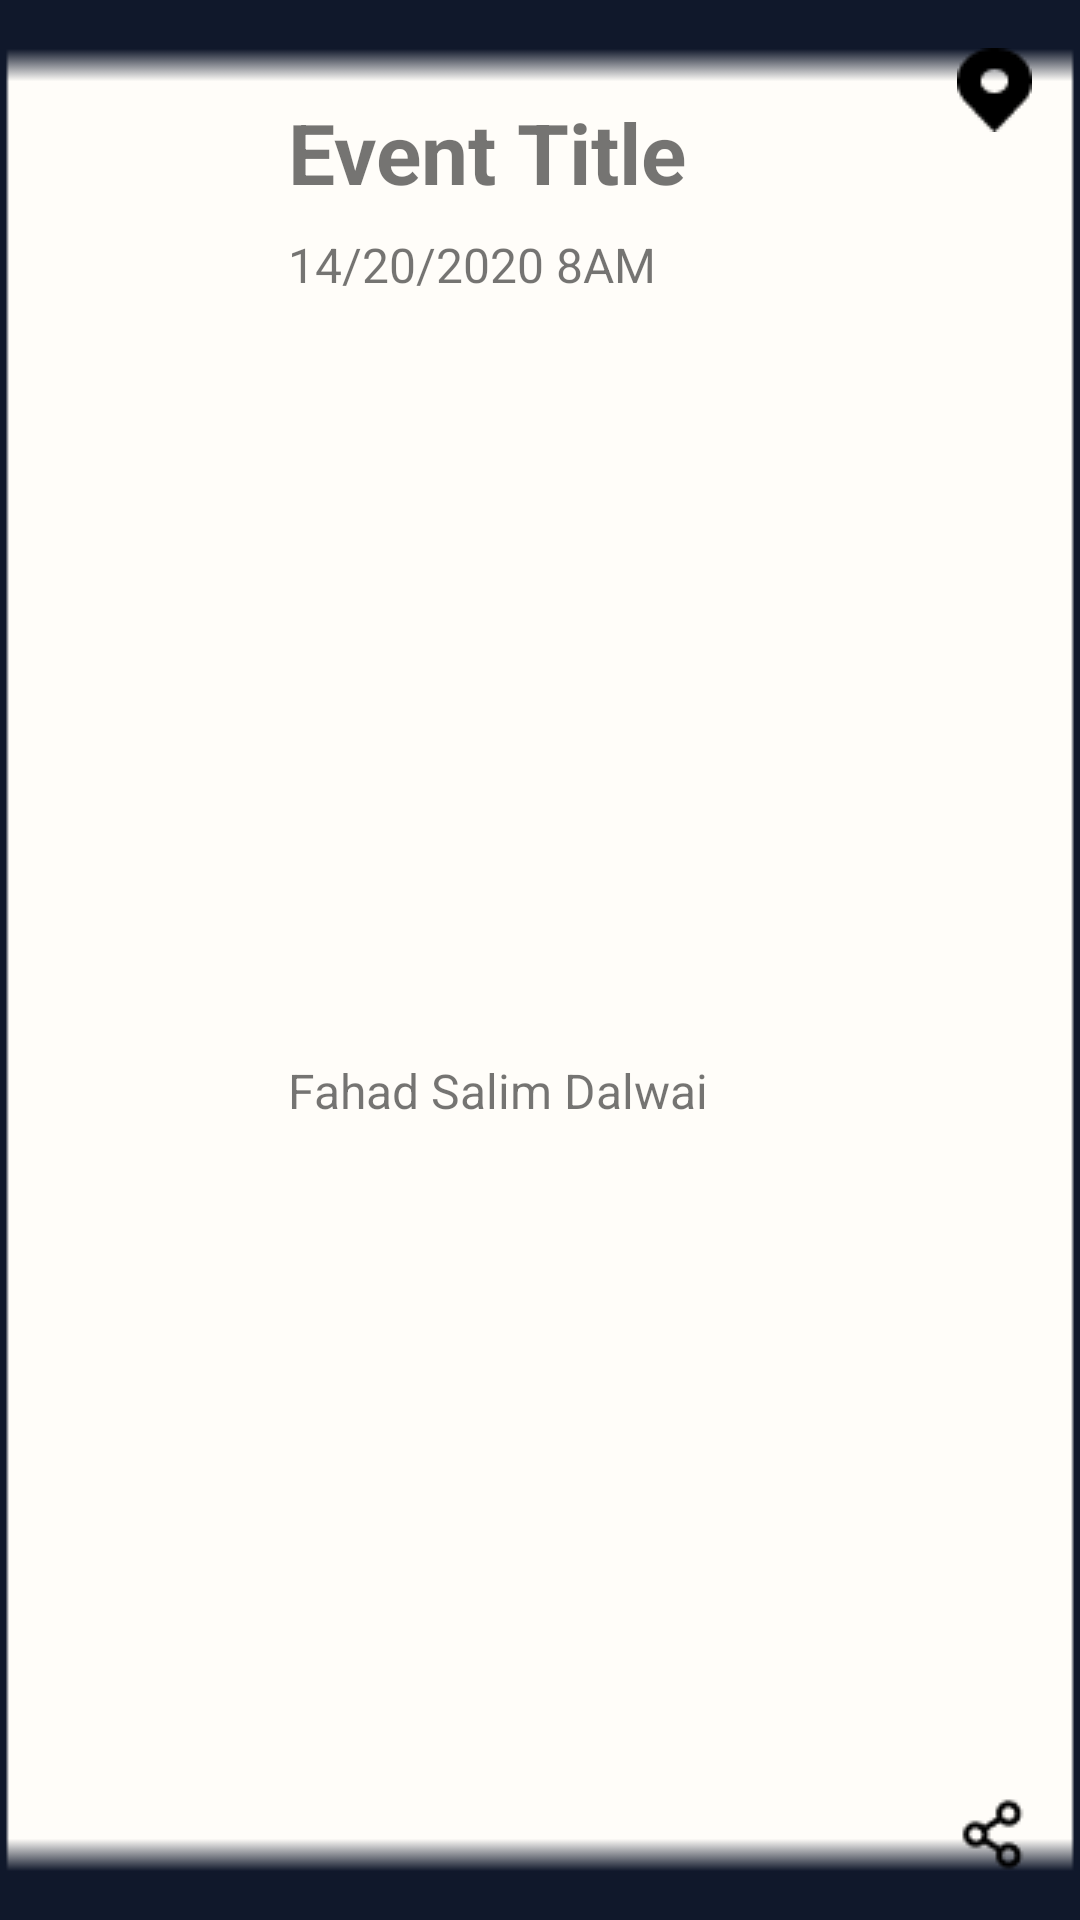

Layout XML and referenced resources for this Android screen:
<!-- AndroidManifest.xml: application theme Theme.MeetIn -->
<!-- res/layout/event_list_item.xml -->
<?xml version="1.0" encoding="utf-8"?>
<layout xmlns:tools="http://schemas.android.com/tools"
    xmlns:android="http://schemas.android.com/apk/res/android"
    xmlns:app="http://schemas.android.com/apk/res-auto">

    <data>

    </data>


    <androidx.constraintlayout.widget.ConstraintLayout
        android:layout_width="match_parent"
        android:layout_height="wrap_content"
        android:layout_margin="8dp"
        android:background="@drawable/background_shape_input">


        <TextView
            android:id="@+id/textView5"
            android:layout_width="wrap_content"
            android:layout_height="wrap_content"
            android:layout_marginStart="8dp"

            android:layout_marginTop="32dp"

            android:gravity="center"
            android:text="Event Title"
            android:textSize="28sp"
            android:textStyle="bold"
            app:layout_constraintEnd_toStartOf="@+id/shareIcon"
            app:layout_constraintHorizontal_bias="0.0"
            app:layout_constraintStart_toEndOf="@+id/smallProfileImage"
            app:layout_constraintTop_toTopOf="parent" />

        <TextView
            android:id="@+id/textView8"
            android:layout_width="wrap_content"
            android:layout_height="wrap_content"
            android:layout_marginStart="8dp"

            android:layout_marginTop="8dp"

            android:text="14/20/2020 8AM"
            android:textSize="16sp"
            app:layout_constraintEnd_toStartOf="@+id/shareIcon"
            app:layout_constraintHorizontal_bias="0.0"
            app:layout_constraintStart_toEndOf="@+id/smallProfileImage"
            app:layout_constraintTop_toBottomOf="@+id/textView5" />

        <TextView
            android:id="@+id/textView9"
            android:layout_width="wrap_content"
            android:layout_height="wrap_content"

            android:layout_marginTop="12dp"
            android:layout_marginBottom="16dp"
            android:paddingBottom="8dp"
            android:text="Fahad Salim Dalwai"
            android:textSize="16sp"
            app:layout_constraintBottom_toBottomOf="parent"
            app:layout_constraintEnd_toStartOf="@+id/shareIcon"
            app:layout_constraintHorizontal_bias="0.0"
            app:layout_constraintStart_toStartOf="@+id/textView8"
            app:layout_constraintTop_toBottomOf="@+id/textView8" />

        <ImageView
            android:id="@+id/smallProfileImage"
            android:layout_width="80dp"
            android:layout_height="80dp"
            android:layout_marginStart="8dp"
            android:layout_marginTop="8dp"
            android:layout_marginBottom="8dp"
            app:layout_constraintBottom_toBottomOf="parent"
            app:layout_constraintStart_toStartOf="parent"
            app:layout_constraintTop_toTopOf="parent"
            tools:srcCompat="@tools:sample/avatars" />

        <ImageView
            android:id="@+id/shareIcon"
            android:layout_width="wrap_content"
            android:layout_height="wrap_content"
            android:layout_marginEnd="16dp"
            android:layout_marginBottom="16dp"
            app:layout_constraintBottom_toBottomOf="parent"
            app:layout_constraintEnd_toEndOf="parent"
            app:srcCompat="@drawable/sharenetwork" />

        <ImageView
            android:id="@+id/shareLocation"
            android:layout_width="wrap_content"
            android:layout_height="wrap_content"
            android:layout_marginTop="16dp"
            android:layout_marginEnd="16dp"
            app:layout_constraintEnd_toEndOf="parent"
            app:layout_constraintTop_toTopOf="parent"
            app:srcCompat="@drawable/location_icon" />

    </androidx.constraintlayout.widget.ConstraintLayout>

</layout>
<!-- resources referenced by this layout -->
<resources>
  <!-- drawable background_shape_input: png bitmap (drawable, 350 bytes) -->
  <!-- drawable location_icon: png bitmap (drawable, 363 bytes) -->
  <!-- drawable sharenetwork: png bitmap (drawable, 433 bytes) -->
  <style name="Theme.MeetIn" parent="Theme.MaterialComponents.DayNight.NoActionBar">
          <item name="android:windowBackground">@color/background_white</item>
          
          <item name="colorPrimary">@color/teal_200</item>
          <item name="colorPrimaryVariant">@color/purple_700</item>
          <item name="colorOnPrimary">@color/purple_200</item>
          
          <item name="colorSecondary">@color/teal_200</item>
          <item name="colorSecondaryVariant">@color/teal_700</item>
          <item name="colorOnSecondary">@color/background_white</item>
          
          <item name="android:statusBarColor" tools:targetApi="l">?attr/colorPrimaryVariant</item>
          
          <item name="fontFamily">@font/montserrat</item>
      </style>
  <color name="background_white">#FFFDF9</color>
  <color name="teal_200">#FF03DAC5</color>
  <color name="purple_700">#FF3700B3</color>
  <color name="purple_200">#FFBB86FC</color>
  <color name="teal_700">#FF018786</color>
</resources>
